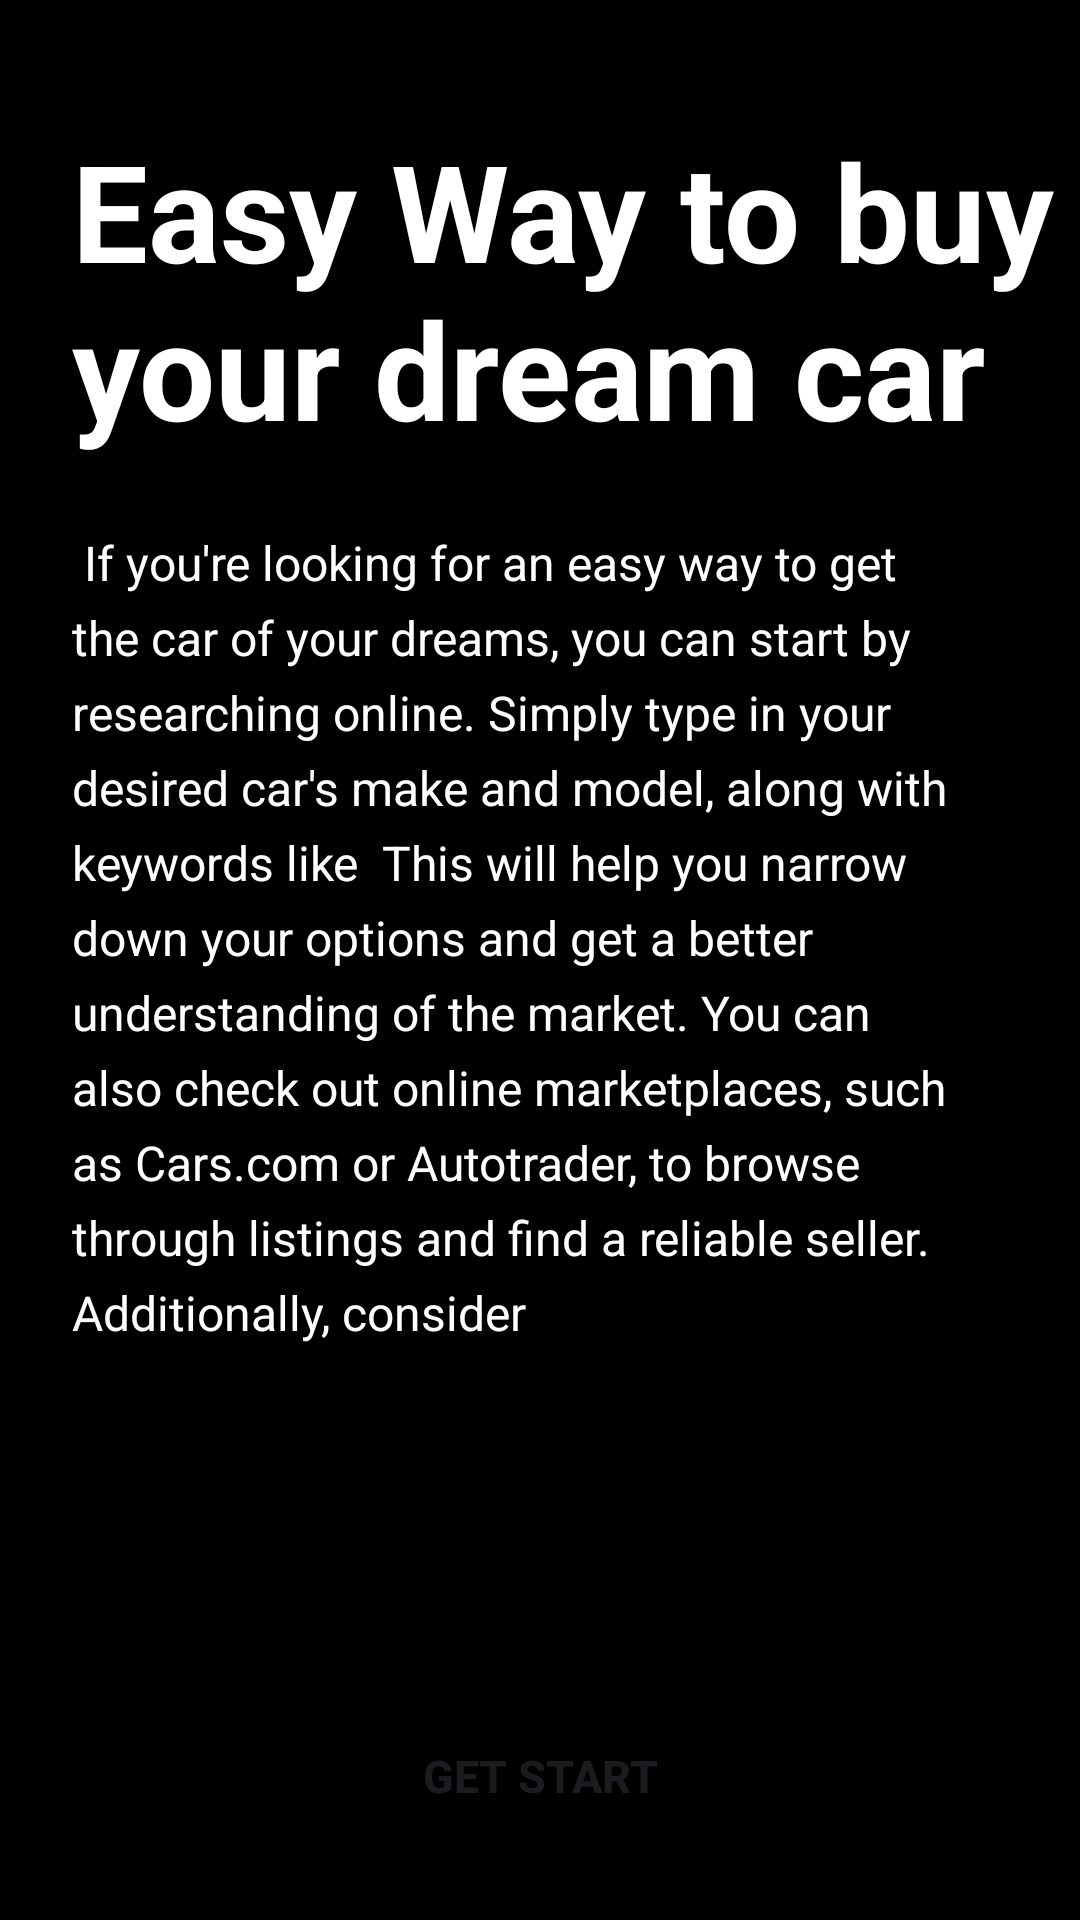

Layout XML and referenced resources for this Android screen:
<!-- AndroidManifest.xml: application theme Theme.DemoCoroutine -->
<!-- res/layout/activity_intro.xml -->
<?xml version="1.0" encoding="utf-8"?>
<androidx.constraintlayout.widget.ConstraintLayout xmlns:android="http://schemas.android.com/apk/res/android"
    android:layout_width="match_parent"
    android:layout_height="match_parent"
    xmlns:app="http://schemas.android.com/apk/res-auto"
    android:background="@color/black">

    <TextView
        android:id="@+id/textView"
        android:layout_marginTop="40dp"
        android:layout_marginStart="24dp"
        android:textColor="@color/white"
        android:text="Easy Way to buy your dream car"
        android:textSize="45sp"
        android:textStyle="bold"
        app:layout_constraintStart_toStartOf="parent"
        app:layout_constraintTop_toTopOf="parent"
        android:layout_width="wrap_content"
        android:layout_height="wrap_content"/>

    <TextView
        android:id="@+id/textView2"
        app:layout_constraintEnd_toEndOf="parent"
        app:layout_constraintStart_toStartOf="parent"
        app:layout_constraintTop_toBottomOf="@id/textView"
        android:textColor="@color/white"
        android:textSize="16sp"
        android:layout_marginEnd="24dp"
        android:layout_marginStart="24dp"
        android:layout_marginTop="24dp"
        android:lineSpacingExtra="6sp"
        android:text=" If you're looking for an easy way to get the car of your dreams, you can start by researching online. Simply type in your desired car's make and model, along with keywords like  This will help you narrow down your options and get a better understanding of the market. You can also check out online marketplaces, such as Cars.com or Autotrader, to browse through listings and find a reliable seller. Additionally, consider "
        android:layout_width="0dp"
        android:layout_height="wrap_content"/>

    <androidx.appcompat.widget.AppCompatButton
        android:id="@+id/btn1"
        android:textSize="15sp"
        android:text="Get Start"
        android:textStyle="bold"
        android:layout_marginBottom="24dp"
        android:layout_marginStart="24dp"
        android:layout_marginEnd="24dp"
        android:background="@drawable/white_bg"
        app:layout_constraintStart_toStartOf="parent"
        app:layout_constraintEnd_toEndOf="parent"
        app:layout_constraintBottom_toBottomOf="parent"
        android:layout_width="0dp"
        android:layout_height="wrap_content"/>
</androidx.constraintlayout.widget.ConstraintLayout>
<!-- resources referenced by this layout -->
<resources>
  <style name="Theme.DemoCoroutine" parent="Base.Theme.DemoCoroutine" />
  <style name="Base.Theme.DemoCoroutine" parent="Theme.Material3.DayNight.NoActionBar">
          
          
          <item name="colorPrimary">@color/purple</item>
          <item name="colorPrimaryVariant">@color/purple</item>
          <item name="android:statusBarColor">@color/purple</item>
      </style>
  <!-- not gathered from this repository: default colours our renderer supplied (Android Studio template values) -->
  <color name="black">#FF000000</color>
  <color name="white">#FFFFFFFF</color>
</resources>
